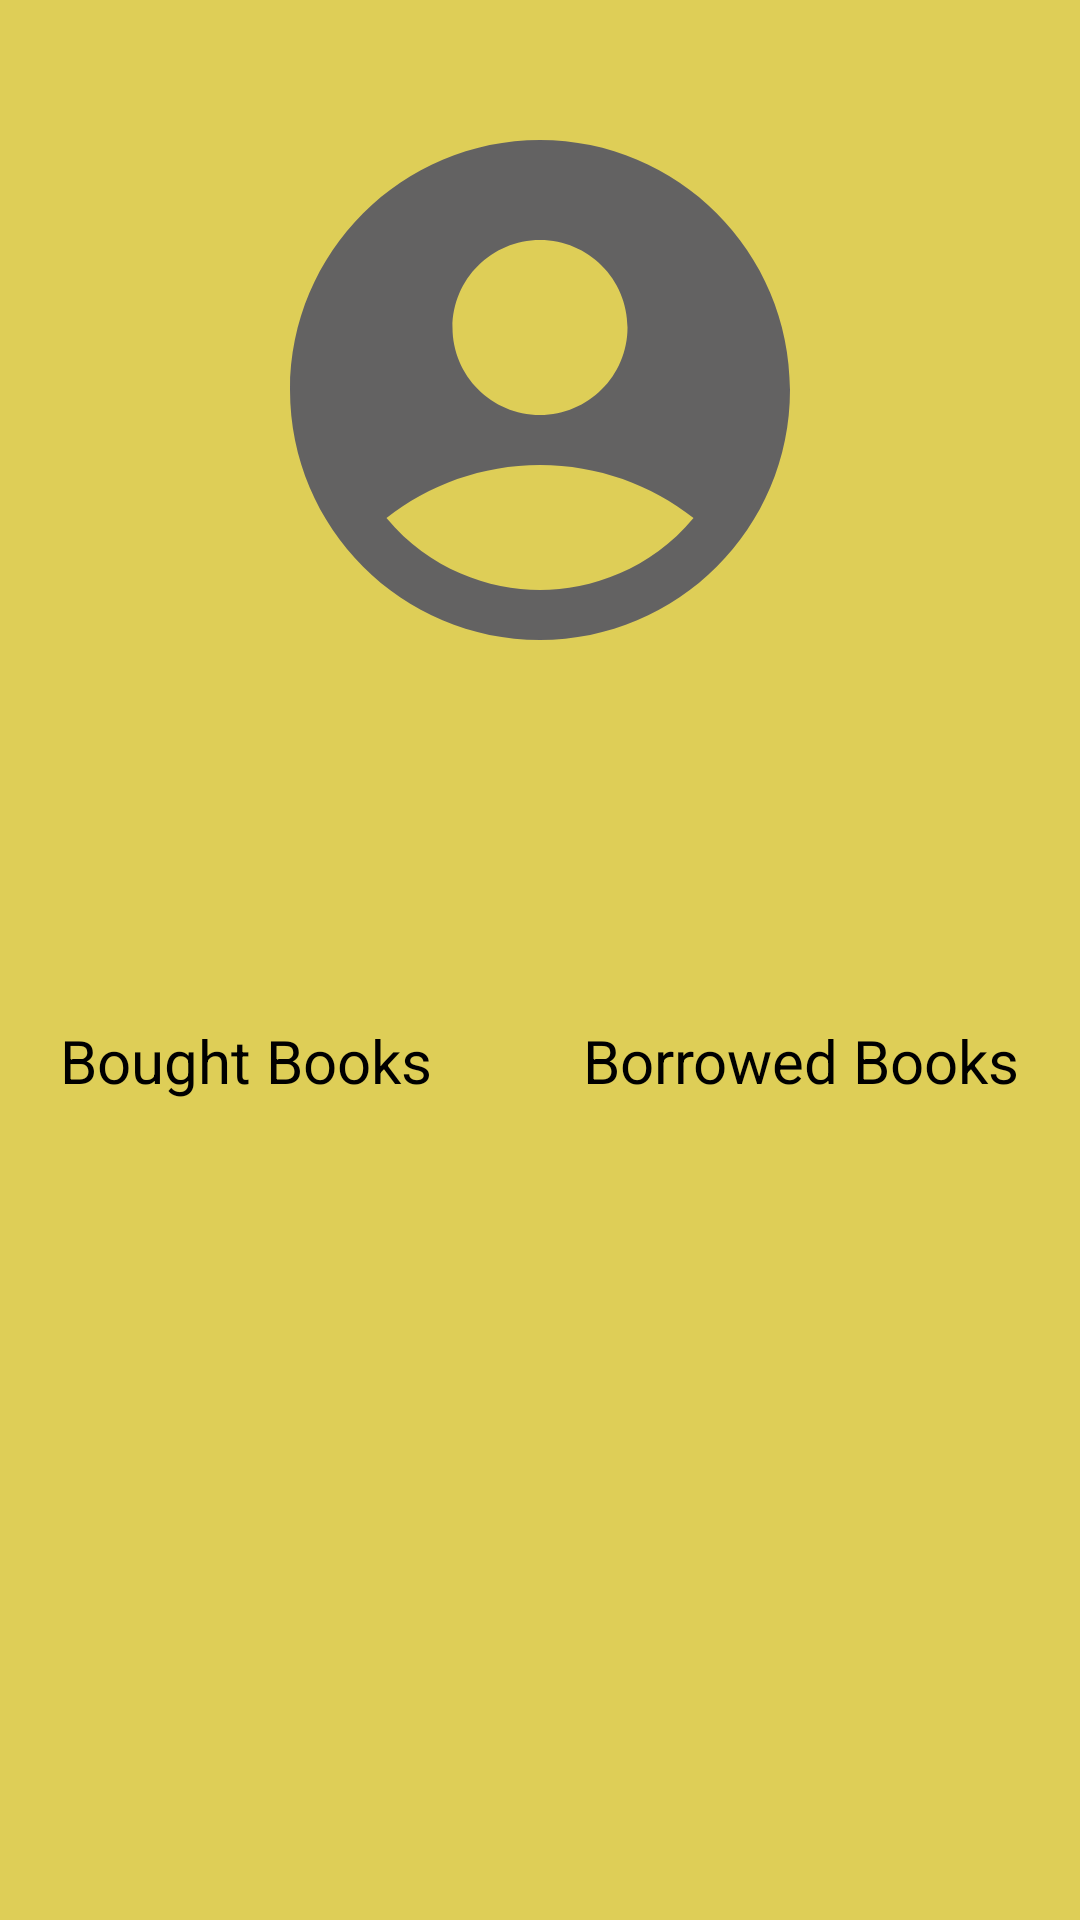

The Android layout XML behind this screen, and the referenced resources:
<!-- AndroidManifest.xml: application theme Theme.AppCompat.Light.DarkActionBar -->
<!-- res/layout/activity_user_info.xml -->
<?xml version="1.0" encoding="utf-8"?>
<RelativeLayout xmlns:android="http://schemas.android.com/apk/res/android"
    xmlns:app="http://schemas.android.com/apk/res-auto"
    xmlns:tools="http://schemas.android.com/tools"
    android:layout_width="match_parent"
    android:layout_height="match_parent"
    tools:context=".UserInfoActivity"
    android:background="#DECE57">

    <ImageButton
        android:id="@+id/btn_back"
        android:layout_width="wrap_content"
        android:layout_height="wrap_content"
        android:background="@drawable/ic_back"
        android:layout_marginTop="10dp"
        android:layout_marginLeft="10dp"/>

    <ImageButton
        android:id="@+id/btn_img"
        android:layout_width="200dp"
        android:layout_height="200dp"
        android:layout_centerHorizontal="true"
        android:layout_marginTop="30dp"
        android:background="@drawable/ic_userimg"/>

    <TextView
        android:id="@+id/txt_username"
        android:layout_width="wrap_content"
        android:layout_height="wrap_content"
        android:textSize="35sp"
        android:layout_centerHorizontal="true"
        android:layout_marginTop="240dp"/>

    <TextView
        android:id="@+id/txt_email"
        android:layout_width="wrap_content"
        android:layout_height="wrap_content"
        android:textSize="20sp"
        android:layout_centerHorizontal="true"
        android:layout_marginTop="290dp"/>

    <TextView
        android:layout_width="wrap_content"
        android:layout_height="wrap_content"
        android:text="Bought Books"
        android:textSize="20sp"
        android:textColor="#000000"
        android:layout_marginTop="340dp"
        android:layout_marginLeft="20dp"/>

    <ScrollView
        android:layout_width="wrap_content"
        android:layout_height="340dp"
        android:layout_alignParentLeft="true"
        android:layout_alignParentTop="true"
        android:layout_marginLeft="50dp"
        android:layout_marginTop="380dp">

        <LinearLayout
            android:id="@+id/bought_books_layout"
            android:layout_width="match_parent"
            android:layout_height="match_parent"
            android:orientation="vertical">

        </LinearLayout>

    </ScrollView>

    <TextView
        android:layout_width="wrap_content"
        android:layout_height="wrap_content"
        android:text="Borrowed Books"
        android:textSize="20sp"
        android:textColor="#000000"
        android:layout_alignParentRight="true"
        android:layout_marginTop="340dp"
        android:layout_marginRight="20dp"/>

    <ScrollView
        android:layout_width="wrap_content"
        android:layout_height="340dp"
        android:layout_alignParentRight="true"
        android:layout_alignParentTop="true"
        android:layout_marginRight="50dp"
        android:layout_marginTop="380dp">

        <LinearLayout
            android:id="@+id/borrowed_books_layout"
            android:layout_width="match_parent"
            android:layout_height="match_parent"
            android:orientation="vertical" />

    </ScrollView>

</RelativeLayout>
<!-- resources referenced by this layout -->
<resources>
  <!-- drawable ic_userimg (drawable) -->
  <vector android:height="200dp" android:tint="#636262"
      android:viewportHeight="24" android:viewportWidth="24"
      android:width="200dp" xmlns:android="http://schemas.android.com/apk/res/android">
      <path android:fillColor="@android:color/white" android:pathData="M12,2C6.48,2 2,6.48 2,12s4.48,10 10,10s10,-4.48 10,-10S17.52,2 12,2zM12,6c1.93,0 3.5,1.57 3.5,3.5S13.93,13 12,13s-3.5,-1.57 -3.5,-3.5S10.07,6 12,6zM12,20c-2.03,0 -4.43,-0.82 -6.14,-2.88C7.55,15.8 9.68,15 12,15s4.45,0.8 6.14,2.12C16.43,19.18 14.03,20 12,20z"/>
  </vector>
</resources>
